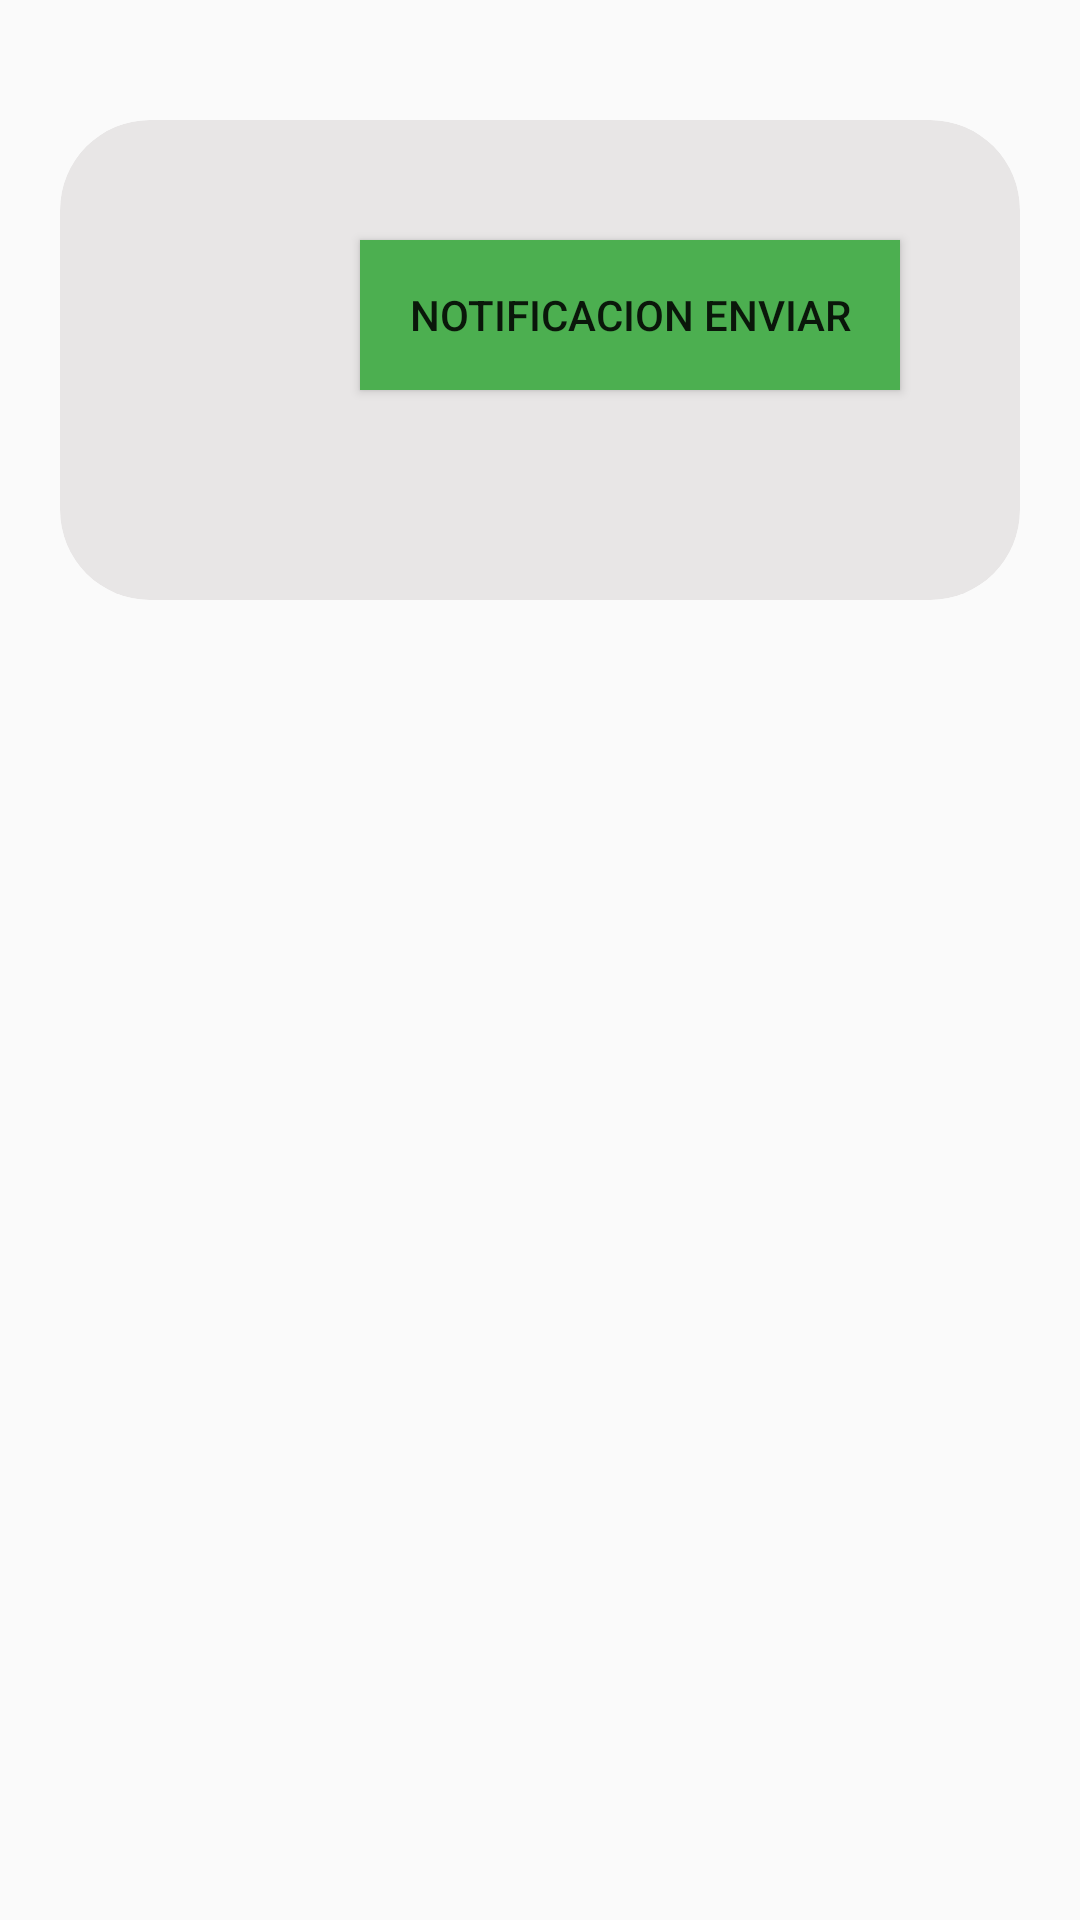

Layout XML and referenced resources for this Android screen:
<!-- AndroidManifest.xml: application theme Theme.AppCompat.Light.NoActionBar -->
<!-- res/layout/activity_notificacion.xml -->
<?xml version="1.0" encoding="utf-8"?>
<androidx.constraintlayout.widget.ConstraintLayout xmlns:android="http://schemas.android.com/apk/res/android"
    xmlns:app="http://schemas.android.com/apk/res-auto"
    xmlns:tools="http://schemas.android.com/tools"
    android:layout_width="match_parent"
    android:layout_height="match_parent"
    tools:context=".Notificacion">


    <androidx.cardview.widget.CardView
        android:layout_width="match_parent"
        android:layout_height="160dp"
        android:layout_marginStart="20dp"
        android:layout_marginTop="40dp"
        android:layout_marginEnd="20dp"
        app:cardBackgroundColor="#E8E6E6"
        app:cardCornerRadius="30dp"
        app:cardElevation="0dp"
        app:layout_constraintEnd_toEndOf="parent"
        app:layout_constraintStart_toStartOf="parent"
        app:layout_constraintTop_toTopOf="parent">

        <Button
            android:id="@+id/btNotificacion"
            android:layout_width="180dp"
            android:layout_height="50dp"
            android:layout_marginStart="100dp"
            android:layout_marginTop="40dp"
            android:layout_marginEnd="0dp"
            android:layout_marginBottom="441dp"
            android:background="#4CAF50"
            android:text="Notificacion Enviar" />
    </androidx.cardview.widget.CardView>

</androidx.constraintlayout.widget.ConstraintLayout>
<!-- resources referenced by this layout -->
<resources>

</resources>
